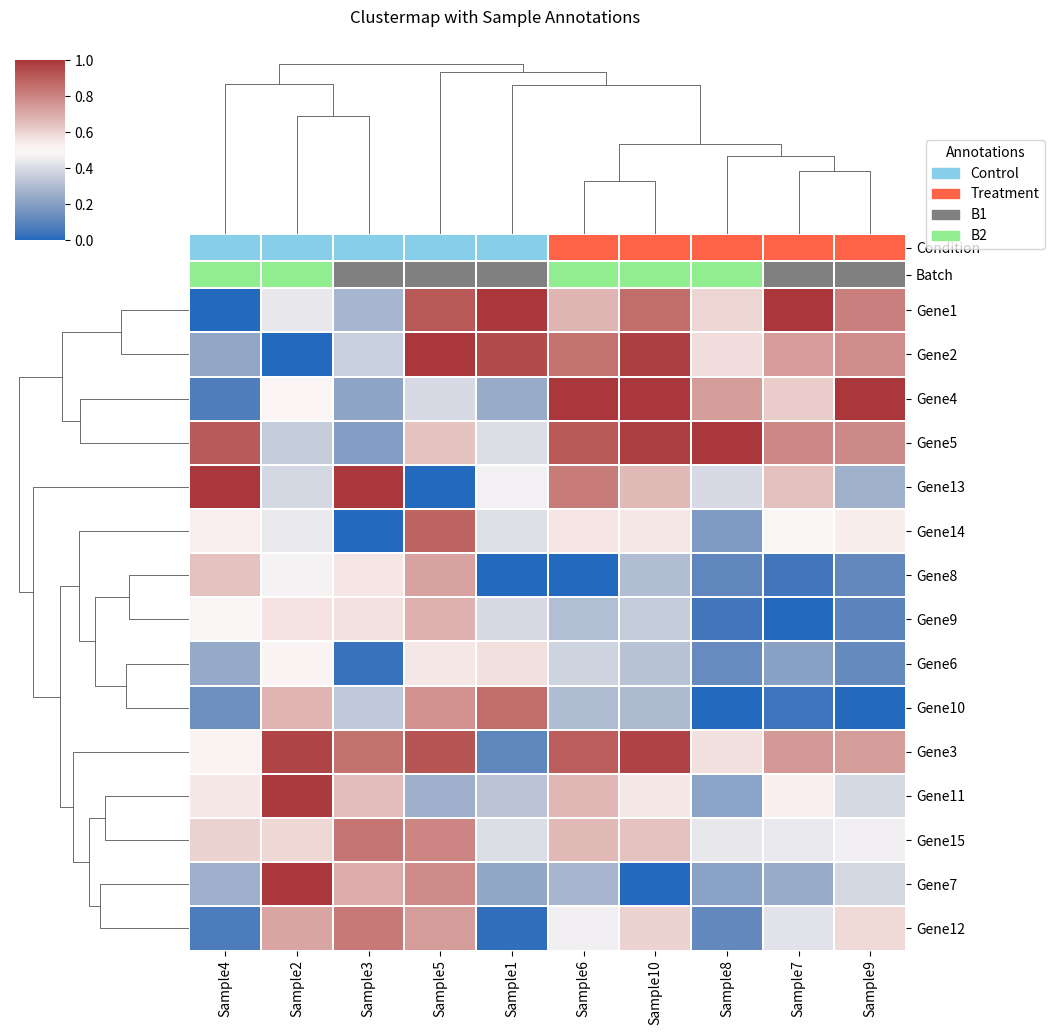

Write Python code to recreate this figure.
import numpy as np
import pandas as pd
import matplotlib.pyplot as plt
import seaborn as sns

np.random.seed(1)

n_genes = 15
n_samples = 10
gene_names = [f'Gene{i}' for i in range(1, n_genes + 1)]
sample_names = [f'Sample{i}' for i in range(1, n_samples + 1)]

# Generate random data
data = pd.DataFrame(np.random.randn(n_genes, n_samples),
                    index=gene_names,
                    columns=sample_names)

data.iloc[0:5, 5:10] += 2.5
data.iloc[5:10, 5:10] -= 2.5

print(data.iloc[:5, :5])

# --- Create Sample Annotation Data ---
sample_info = pd.DataFrame({
    'Condition': ['Control'] * 5 + ['Treatment'] * 5,
    'Batch': ['B1', 'B2'] * 5
}, index=sample_names)

print("\nSample Annotation Data:")
print(sample_info)

# --- Define colors for annotation levels ---
condition_palette = dict(Control="skyblue", Treatment="tomato")
batch_palette = dict(B1="grey", B2="lightgreen")

# --- Map annotation data to colors ---
condition_colors = sample_info['Condition'].map(condition_palette)
batch_colors = sample_info['Batch'].map(batch_palette)

col_colors_df = pd.DataFrame({'Condition': condition_colors, 'Batch': batch_colors})

# --- Generate Clustermap with Column Annotations ---
g = sns.clustermap(data,
                   cmap="vlag",
                   standard_scale=1,
                   col_colors=col_colors_df,
                   linewidths=0.1,
                   figsize=(10, 10)
                  )

g.fig.suptitle("Clustermap with Sample Annotations", y=1.03)

# --- Add a Legend for the Annotations ---
handles = [plt.Rectangle((0,0),1,1, color=color) for color in condition_palette.values()] + \
          [plt.Rectangle((0,0),1,1, color=color) for color in batch_palette.values()]
labels = list(condition_palette.keys()) + list(batch_palette.keys())

g.fig.legend(handles, labels, title='Annotations',
             bbox_to_anchor=(1.05, 0.9), # Position relative to figure
             loc='upper right', borderaxespad=0.)

plt.show()
